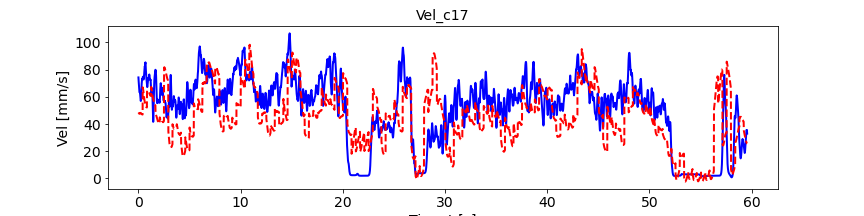

The file beside this chart, header and first rows:
, pred_vel, pred_vel_x, pred_vel_y, label_vel, label_vel_x, label_vel_y
0, 48.5, 40.56, -1.794, 74.22, 65.79, -28.97
1, 48.44, 40.54, -1.692, 72.73, 65.15, -26.78
2, 48.34, 40.55, -1.593, 71.69, 64.92, -24.61
3, 48.23, 40.62, -1.487, 71.08, 65.12, -22.39
4, 48.15, 40.7, -1.43, 70.24, 64.99, -20.18
5, 48.08, 40.48, -0.6767, 69.14, 64.55, -17.91
6, 47.94, 40.56, -0.6774, 67.75, 63.77, -15.52
7, 47.83, 40.59, -0.6361, 66.83, 63.37, -13.32
8, 47.72, 40.61, -0.6101, 66.36, 63.33, -11.24
9, 47.58, 40.59, -0.5244, 65.58, 62.89, -9.52
10, 47.48, 40.56, -0.4102, 64.45, 62.03, -8.103
11, 47.5, 40.54, -0.4449, 63.73, 61.51, -7.115
12, 47.48, 40.39, -0.3562, 63.4, 61.33, -6.526
13, 47.54, 40.25, -0.3146, 63.45, 61.47, -6.318
14, 47.57, 40.14, -0.2507, 63.51, 61.58, -6.433
15, 47.6, 40.01, -0.21, 63.59, 61.64, -6.873
16, 47.73, 39.86, -0.3003, 63.54, 61.53, -7.361
17, 47.84, 39.68, -0.3539, 63.37, 61.24, -7.911
18, 47.89, 39.56, -0.3851, 63.06, 60.75, -8.539
19, 47.96, 39.47, -0.3817, 62.55, 60.03, -9.052
20, 47.97, 39.39, -0.3519, 61.82, 59.05, -9.467
21, 48.18, 39.23, -0.5831, 61.08, 58.04, -9.671
22, 48.2, 39.13, -0.5704, 60.3, 56.97, -9.67
23, 48.18, 39.1, -0.474, 59.53, 55.97, -9.182
24, 48.1, 39.09, -0.3324, 58.72, 55.01, -8.192
25, 48.02, 39.06, -0.2268, 57.87, 54.07, -6.671
26, 48.02, 39.04, -0.08718, 57.28, 53.43, -4.713
27, 48, 39.1, -0.09348, 56.95, 53.07, -2.26
28, 47.94, 39.1, -0.02824, 56.96, 52.96, 0.3981
29, 47.85, 39.12, 0.0757, 57.3, 53.1, 3.342
30, 47.8, 39.13, 0.09629, 58, 53.49, 6.661
31, 47.83, 39.13, 0.3673, 59.1, 54.17, 10
32, 47.75, 39.17, 0.3186, 60.65, 55.15, 13.47
33, 47.64, 39.2, 0.2533, 62.28, 56.15, 16.77
34, 47.54, 39.21, 0.0962, 64.06, 57.2, 20.01
35, 47.49, 39.18, -0.1047, 65.67, 58.16, 22.8
36, 47.39, 39.18, -0.2919, 67.17, 59.08, 25.22
37, 47.36, 39.08, -0.4054, 68.6, 59.96, 27.35
38, 47.21, 38.89, -0.5193, 69.61, 60.54, 29
39, 47.18, 38.69, -0.784, 70.23, 60.82, 30.21
40, 47.14, 38.48, -0.8811, 70.95, 61.25, 31.25
41, 47.13, 38.31, -0.904, 71.8, 61.83, 32.14
42, 47.17, 38.11, -0.998, 72.81, 62.58, 32.91
43, 47.17, 37.87, -1.043, 73.1, 62.93, 32.89
44, 47.21, 37.61, -0.9964, 72.71, 62.9, 32.08
45, 47.13, 37.35, -0.9031, 72.68, 63.31, 31.13
46, 47.13, 37.28, -0.8586, 73.04, 64.19, 30.02
47, 47.1, 37.14, -0.8082, 73.39, 65.14, 28.64
48, 47.04, 37, -0.7607, 73.74, 66.19, 26.94
49, 46.99, 36.88, -0.6603, 74.12, 67.39, 24.88
50, 66.99, 29.33, 10.98, 74.41, 68.44, 22.7
51, 66.79, 29.48, 11.28, 74.6, 69.39, 20.35
52, 66.49, 29.64, 11.53, 74.7, 70.13, 18.19
53, 66.15, 29.84, 11.81, 74.71, 70.68, 16.16
54, 65.79, 30.04, 12.07, 74.63, 71.06, 14.21
55, 65.52, 30.09, 12.89, 74.34, 71.12, 12.61
56, 65.16, 30.17, 13.42, 73.84, 70.88, 11.34
57, 64.64, 30.25, 13.65, 73.41, 70.61, 10.45
58, 64.03, 30.34, 13.95, 73.02, 70.31, 9.935
59, 63.35, 30.36, 14.21, 72.78, 70.08, 9.99
... 7,081 more rows
